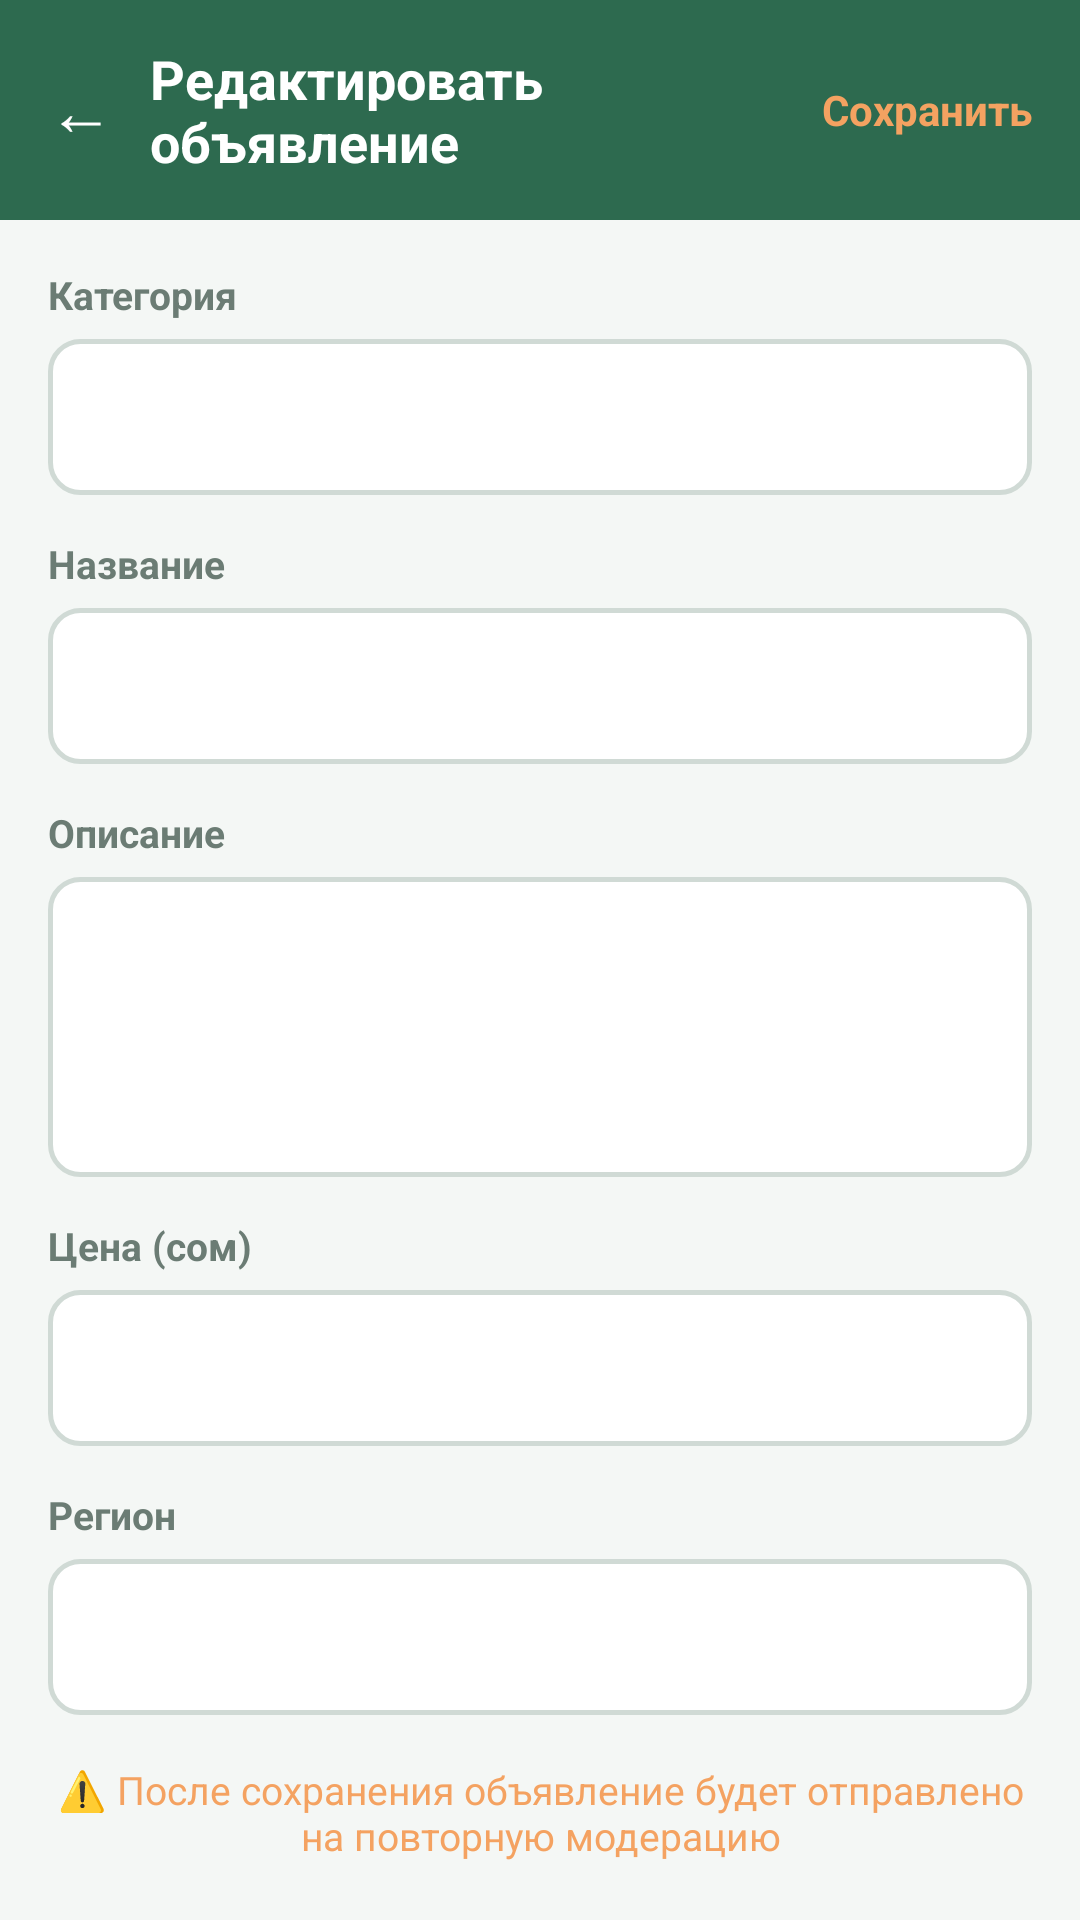

Android layout source for this screen:
<!-- AndroidManifest.xml: application theme Theme.Farme -->
<!-- res/layout/activity_edit_listing.xml -->
<?xml version="1.0" encoding="utf-8"?>
<LinearLayout xmlns:android="http://schemas.android.com/apk/res/android"
    android:layout_width="match_parent"
    android:layout_height="match_parent"
    android:orientation="vertical"
    android:background="@color/bg_screen"
    android:fitsSystemWindows="true">

    
    <LinearLayout android:layout_width="match_parent" android:layout_height="wrap_content"
        android:orientation="horizontal" android:gravity="center_vertical"
        android:background="@color/green_primary"
        android:paddingHorizontal="16dp" android:paddingVertical="14dp"
        android:fitsSystemWindows="true">
        <TextView android:id="@+id/btnBackEditListing"
            android:layout_width="wrap_content" android:layout_height="wrap_content"
            android:text="←" android:textSize="22sp" android:textColor="#FFFFFF"
            android:paddingEnd="12dp" android:clickable="true" android:focusable="true"/>
        <TextView android:layout_width="0dp" android:layout_height="wrap_content"
            android:layout_weight="1" android:text="@string/edit_listing_title"
            android:textSize="18sp" android:textColor="#FFFFFF" android:textStyle="bold"/>
        <TextView android:id="@+id/btnSaveListing"
            android:layout_width="wrap_content" android:layout_height="wrap_content"
            android:text="@string/action_save" android:textSize="14sp"
            android:textColor="@color/orange_accent" android:textStyle="bold"
            android:clickable="true" android:focusable="true"/>
    </LinearLayout>

    <ScrollView android:layout_width="match_parent" android:layout_height="0dp"
        android:layout_weight="1">
        <LinearLayout android:layout_width="match_parent" android:layout_height="wrap_content"
            android:orientation="vertical" android:padding="16dp">

            
            <TextView android:layout_width="wrap_content" android:layout_height="wrap_content"
                android:text="@string/listing_category" android:textSize="13sp"
                android:textColor="@color/text_secondary" android:textStyle="bold"/>
            <FrameLayout android:layout_width="match_parent" android:layout_height="52dp"
                android:background="@drawable/bg_input" android:layout_marginTop="6dp">
                <Spinner android:id="@+id/spinnerEditCategory"
                    android:layout_width="match_parent" android:layout_height="match_parent"
                    android:paddingHorizontal="12dp" android:background="@null"/>
            </FrameLayout>

            
            <TextView android:layout_width="wrap_content" android:layout_height="wrap_content"
                android:text="@string/listing_title_label" android:textSize="13sp"
                android:textColor="@color/text_secondary" android:textStyle="bold"
                android:layout_marginTop="14dp"/>
            <EditText android:id="@+id/etEditTitle"
                android:layout_width="match_parent" android:layout_height="52dp"
                android:paddingHorizontal="16dp" android:background="@drawable/bg_input"
                android:textSize="15sp" android:layout_marginTop="6dp"
                android:inputType="textCapSentences"/>

            
            <TextView android:layout_width="wrap_content" android:layout_height="wrap_content"
                android:text="@string/listing_description" android:textSize="13sp"
                android:textColor="@color/text_secondary" android:textStyle="bold"
                android:layout_marginTop="14dp"/>
            <EditText android:id="@+id/etEditDescription"
                android:layout_width="match_parent" android:layout_height="100dp"
                android:paddingHorizontal="16dp" android:background="@drawable/bg_input"
                android:textSize="14sp" android:gravity="top|start"
                android:inputType="textMultiLine" android:layout_marginTop="6dp"/>

            
            <TextView android:layout_width="wrap_content" android:layout_height="wrap_content"
                android:text="@string/listing_price" android:textSize="13sp"
                android:textColor="@color/text_secondary" android:textStyle="bold"
                android:layout_marginTop="14dp"/>
            <EditText android:id="@+id/etEditPrice"
                android:layout_width="match_parent" android:layout_height="52dp"
                android:paddingHorizontal="16dp" android:background="@drawable/bg_input"
                android:textSize="15sp" android:inputType="numberDecimal"
                android:layout_marginTop="6dp"/>

            
            <TextView android:layout_width="wrap_content" android:layout_height="wrap_content"
                android:text="@string/listing_region" android:textSize="13sp"
                android:textColor="@color/text_secondary" android:textStyle="bold"
                android:layout_marginTop="14dp"/>
            <FrameLayout android:layout_width="match_parent" android:layout_height="52dp"
                android:background="@drawable/bg_input" android:layout_marginTop="6dp">
                <Spinner android:id="@+id/spinnerEditRegion"
                    android:layout_width="match_parent" android:layout_height="match_parent"
                    android:paddingHorizontal="12dp" android:background="@null"/>
            </FrameLayout>

            
            <LinearLayout android:id="@+id/passportSection"
                android:layout_width="match_parent" android:layout_height="wrap_content"
                android:orientation="vertical" android:visibility="gone"
                android:layout_marginTop="16dp">

                <TextView android:layout_width="match_parent" android:layout_height="wrap_content"
                    android:text="@string/passport_animal_title" android:textSize="15sp"
                    android:textColor="@color/text_primary" android:textStyle="bold"
                    android:paddingVertical="8dp"/>

                <TextView android:layout_width="wrap_content" android:layout_height="wrap_content"
                    android:text="@string/passport_species" android:textSize="13sp"
                    android:textColor="@color/text_secondary" android:textStyle="bold"/>
                <EditText android:id="@+id/etEditSpecies"
                    android:layout_width="match_parent" android:layout_height="52dp"
                    android:paddingHorizontal="16dp" android:background="@drawable/bg_input"
                    android:textSize="15sp" android:layout_marginTop="4dp"/>

                <TextView android:layout_width="wrap_content" android:layout_height="wrap_content"
                    android:text="@string/passport_breed" android:textSize="13sp"
                    android:textColor="@color/text_secondary" android:textStyle="bold"
                    android:layout_marginTop="12dp"/>
                <EditText android:id="@+id/etEditBreed"
                    android:layout_width="match_parent" android:layout_height="52dp"
                    android:paddingHorizontal="16dp" android:background="@drawable/bg_input"
                    android:textSize="15sp" android:layout_marginTop="4dp"/>

                <LinearLayout android:layout_width="match_parent" android:layout_height="wrap_content"
                    android:orientation="horizontal" android:layout_marginTop="12dp">
                    <LinearLayout android:layout_width="0dp" android:layout_height="wrap_content"
                        android:layout_weight="1" android:orientation="vertical"
                        android:layout_marginEnd="8dp">
                        <TextView android:layout_width="wrap_content" android:layout_height="wrap_content"
                            android:text="@string/passport_age_years" android:textSize="13sp"
                            android:textColor="@color/text_secondary" android:textStyle="bold"/>
                        <EditText android:id="@+id/etEditAge"
                            android:layout_width="match_parent" android:layout_height="52dp"
                            android:paddingHorizontal="16dp" android:background="@drawable/bg_input"
                            android:textSize="15sp" android:inputType="number"
                            android:layout_marginTop="4dp"/>
                    </LinearLayout>
                    <LinearLayout android:layout_width="0dp" android:layout_height="wrap_content"
                        android:layout_weight="1" android:orientation="vertical">
                        <TextView android:layout_width="wrap_content" android:layout_height="wrap_content"
                            android:text="@string/passport_count_label" android:textSize="13sp"
                            android:textColor="@color/text_secondary" android:textStyle="bold"/>
                        <EditText android:id="@+id/etEditCount"
                            android:layout_width="match_parent" android:layout_height="52dp"
                            android:paddingHorizontal="16dp" android:background="@drawable/bg_input"
                            android:textSize="15sp" android:inputType="number"
                            android:layout_marginTop="4dp"/>
                    </LinearLayout>
                </LinearLayout>

                <TextView android:layout_width="wrap_content" android:layout_height="wrap_content"
                    android:text="@string/passport_sex" android:textSize="13sp"
                    android:textColor="@color/text_secondary" android:textStyle="bold"
                    android:layout_marginTop="12dp"/>
                <FrameLayout android:layout_width="match_parent" android:layout_height="52dp"
                    android:background="@drawable/bg_input" android:layout_marginTop="4dp">
                    <Spinner android:id="@+id/spinnerEditSex"
                        android:layout_width="match_parent" android:layout_height="match_parent"
                        android:paddingHorizontal="12dp" android:background="@null"/>
                </FrameLayout>

                <TextView android:layout_width="wrap_content" android:layout_height="wrap_content"
                    android:text="@string/passport_vet_cert_no_label" android:textSize="13sp"
                    android:textColor="@color/text_secondary" android:textStyle="bold"
                    android:layout_marginTop="12dp"/>
                <EditText android:id="@+id/etEditVetCertNo"
                    android:layout_width="match_parent" android:layout_height="52dp"
                    android:paddingHorizontal="16dp" android:background="@drawable/bg_input"
                    android:textSize="15sp" android:layout_marginTop="4dp"/>

                <TextView android:layout_width="wrap_content" android:layout_height="wrap_content"
                    android:text="@string/passport_vet_date_label" android:textSize="13sp"
                    android:textColor="@color/text_secondary" android:textStyle="bold"
                    android:layout_marginTop="12dp"/>
                <EditText android:id="@+id/etEditVetDate"
                    android:layout_width="match_parent" android:layout_height="52dp"
                    android:paddingHorizontal="16dp" android:background="@drawable/bg_input"
                    android:textSize="15sp" android:layout_marginTop="4dp"/>
            </LinearLayout>

            
            <TextView android:layout_width="match_parent" android:layout_height="wrap_content"
                android:text="@string/warning_remoderation"
                android:textSize="13sp" android:textColor="@color/orange_accent"
                android:layout_marginTop="16dp" android:gravity="center"/>

        </LinearLayout>
    </ScrollView>
</LinearLayout>
<!-- resources referenced by this layout -->
<resources>
  <color name="bg_screen">#F4F7F5</color>
  <color name="green_primary">#2D6A4F</color>
  <color name="orange_accent">#F4A261</color>
  <color name="text_primary">#1A2B22</color>
  <color name="text_secondary">#6B7C74</color>
  <!-- drawable bg_input (drawable) -->
  <?xml version="1.0" encoding="utf-8"?>
  <shape xmlns:android="http://schemas.android.com/apk/res/android">
      <solid android:color="@color/surface_input"/>
      <stroke android:width="1.5dp" android:color="@color/stroke"/>
      <corners android:radius="10dp"/>
  </shape>
  <string name="action_save">Сохранить</string>
  <string name="edit_listing_title">Редактировать объявление</string>
  <string name="listing_category">Категория</string>
  <string name="listing_description">Описание</string>
  <string name="listing_price">Цена (сом)</string>
  <string name="listing_region">Регион</string>
  <string name="listing_title_label">Название</string>
  <string name="passport_age_years">Возраст (лет)</string>
  <string name="passport_animal_title">📋 Паспорт животного</string>
  <string name="passport_breed">Порода</string>
  <string name="passport_count_label">Кол-во голов</string>
  <string name="passport_sex">Пол</string>
  <string name="passport_species">Вид</string>
  <string name="passport_vet_cert_no_label">Номер вет. свидетельства</string>
  <string name="passport_vet_date_label">Дата вет. осмотра</string>
  <string name="warning_remoderation">⚠️ После сохранения объявление будет отправлено на повторную модерацию</string>
  <style name="Theme.Farme" parent="Theme.AppCompat.DayNight.NoActionBar">
          <item name="colorPrimary">@color/green_primary</item>
          <item name="colorPrimaryDark">@color/green_dark</item>
          <item name="colorAccent">@color/orange_accent</item>
          <item name="android:statusBarColor">@color/green_primary</item>
          <item name="android:windowLightStatusBar">false</item>
          <item name="android:windowBackground">@color/bg_screen</item>
          <item name="buttonStyle">@style/AppButtonStyle</item>
          <item name="materialButtonStyle">@style/AppButtonStyle</item>
      </style>
  <color name="surface_input">#FFFFFF</color>
  <color name="stroke">#D0DAD5</color>
  <color name="green_dark">#1B4332</color>
  <style name="AppButtonStyle" parent="Widget.AppCompat.Button">
          <item name="android:backgroundTint">@null</item>
          <item name="android:stateListAnimator">@null</item>
          <item name="android:textAllCaps">false</item>
      </style>
</resources>
